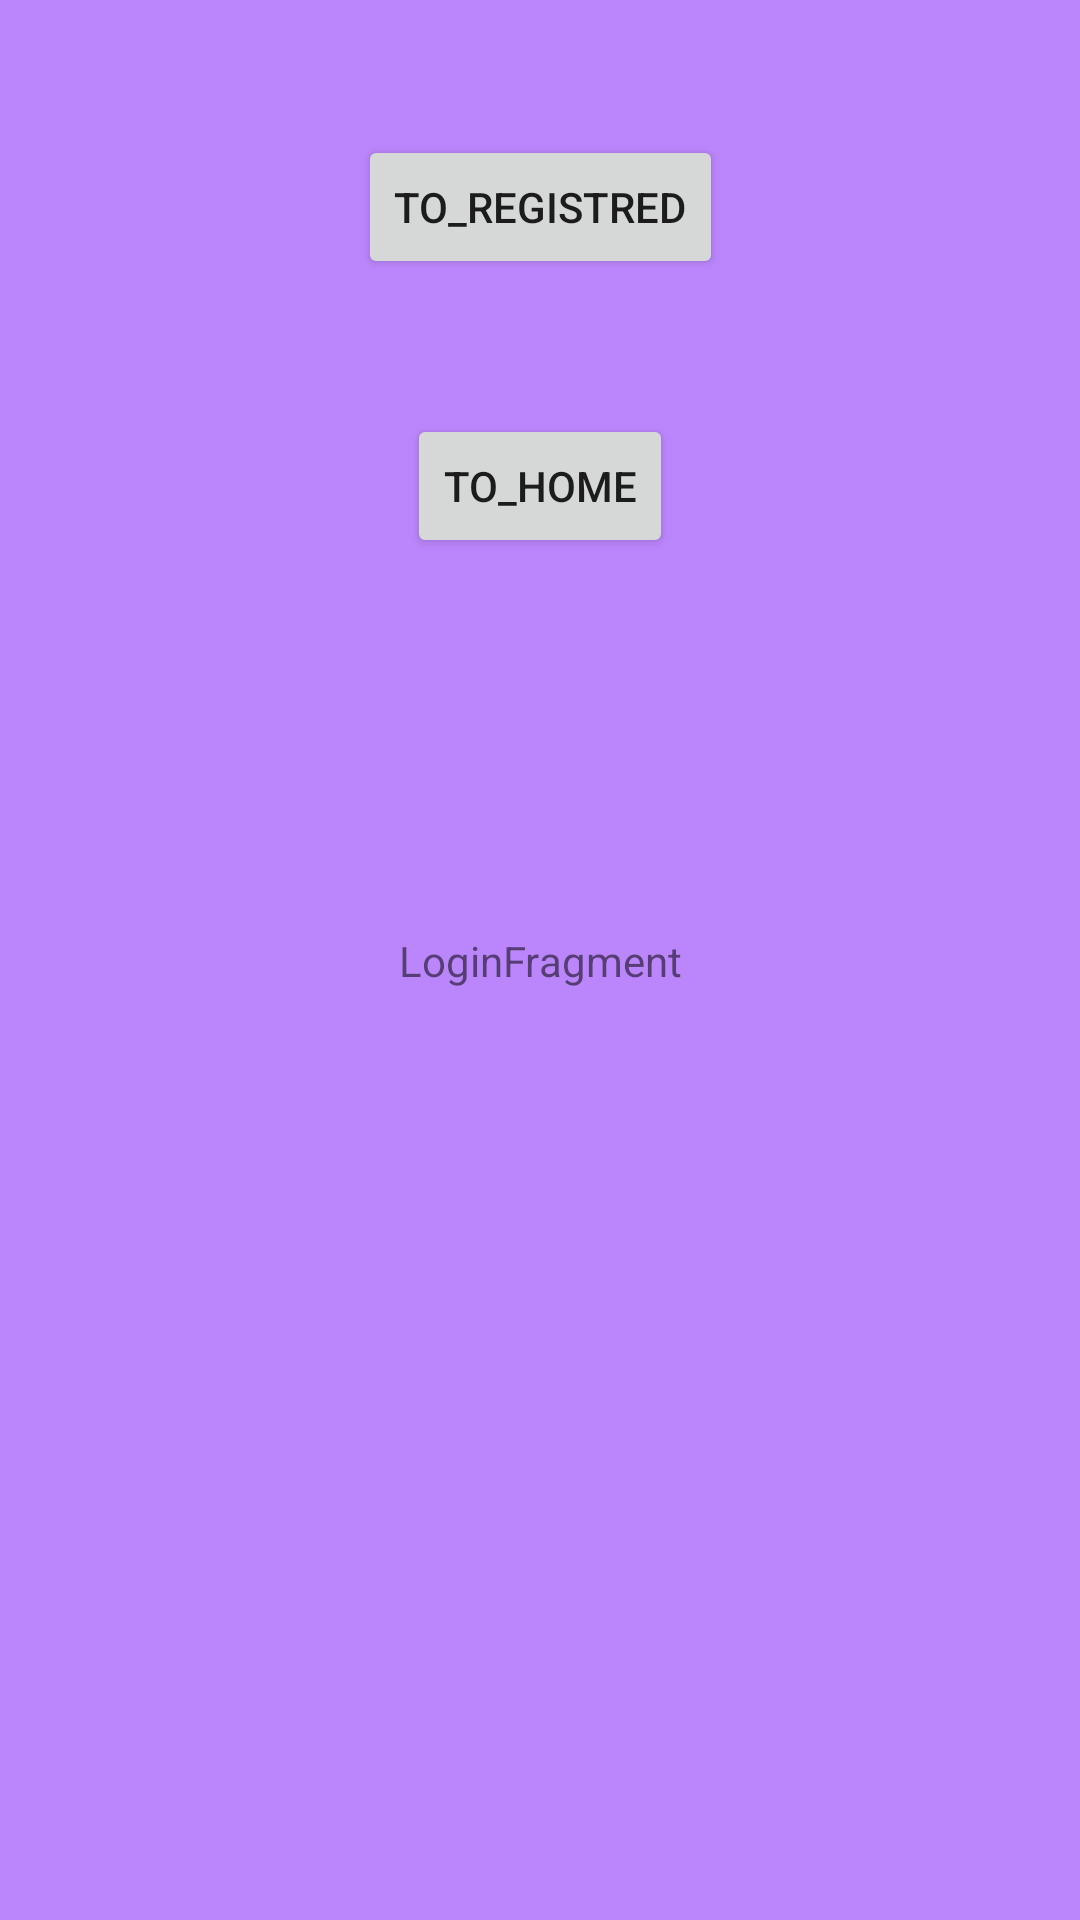

Layout XML and referenced resources for this Android screen:
<!-- AndroidManifest.xml: application theme Theme.LoginBcnActiva -->
<!-- res/layout/login_fragment_login.xml -->
<?xml version="1.0" encoding="utf-8"?>
<androidx.constraintlayout.widget.ConstraintLayout xmlns:android="http://schemas.android.com/apk/res/android"
    xmlns:app="http://schemas.android.com/apk/res-auto"
    xmlns:tools="http://schemas.android.com/tools"
    android:id="@+id/login"
    android:background="@color/purple_200"
    android:layout_width="match_parent"
    android:layout_height="match_parent"
    tools:context=".features.login.activity.LoginActivity">

    <androidx.appcompat.widget.AppCompatButton
        android:id="@+id/loginBtn"
        android:text="to_Registred"
        android:layout_marginTop="45dp"
        android:layout_width="wrap_content"
        android:layout_height="wrap_content"
        app:layout_constraintStart_toStartOf="parent"
        app:layout_constraintEnd_toEndOf="parent"
        app:layout_constraintTop_toTopOf="parent"/>

    <androidx.appcompat.widget.AppCompatButton
        android:id="@+id/loginBtnHome"
        android:text="to_home"
        android:layout_marginTop="45dp"
        android:layout_width="wrap_content"
        android:layout_height="wrap_content"
        app:layout_constraintStart_toStartOf="parent"
        app:layout_constraintEnd_toEndOf="parent"
        app:layout_constraintTop_toBottomOf="@+id/loginBtn"/>
    <TextView
        android:id="@+id/message"
        android:layout_width="wrap_content"
        android:layout_height="wrap_content"
        android:text="LoginFragment"
        app:layout_constraintBottom_toBottomOf="parent"
        app:layout_constraintEnd_toEndOf="parent"
        app:layout_constraintStart_toStartOf="parent"
        app:layout_constraintTop_toTopOf="parent" />

</androidx.constraintlayout.widget.ConstraintLayout>
<!-- resources referenced by this layout -->
<resources>
  <style name="Theme.LoginBcnActiva" parent="Theme.MaterialComponents.DayNight.DarkActionBar">
          
          <item name="colorPrimary">@color/purple_500</item>
          <item name="colorPrimaryVariant">@color/purple_700</item>
          <item name="colorOnPrimary">@color/white</item>
          
          <item name="colorSecondary">@color/teal_200</item>
          <item name="colorSecondaryVariant">@color/teal_700</item>
          <item name="colorOnSecondary">@color/black</item>
          
          <item name="android:statusBarColor" tools:targetApi="l">?attr/colorPrimaryVariant</item>
          
      </style>
  <!-- not gathered from this repository: default colours our renderer supplied (Android Studio template values) -->
  <color name="purple_200">#FFBB86FC</color>
  <color name="purple_500">#FF6200EE</color>
  <color name="purple_700">#FF3700B3</color>
  <color name="teal_200">#FF03DAC5</color>
  <color name="teal_700">#FF018786</color>
  <color name="black">#FF000000</color>
  <color name="white">#FFFFFFFF</color>
</resources>
